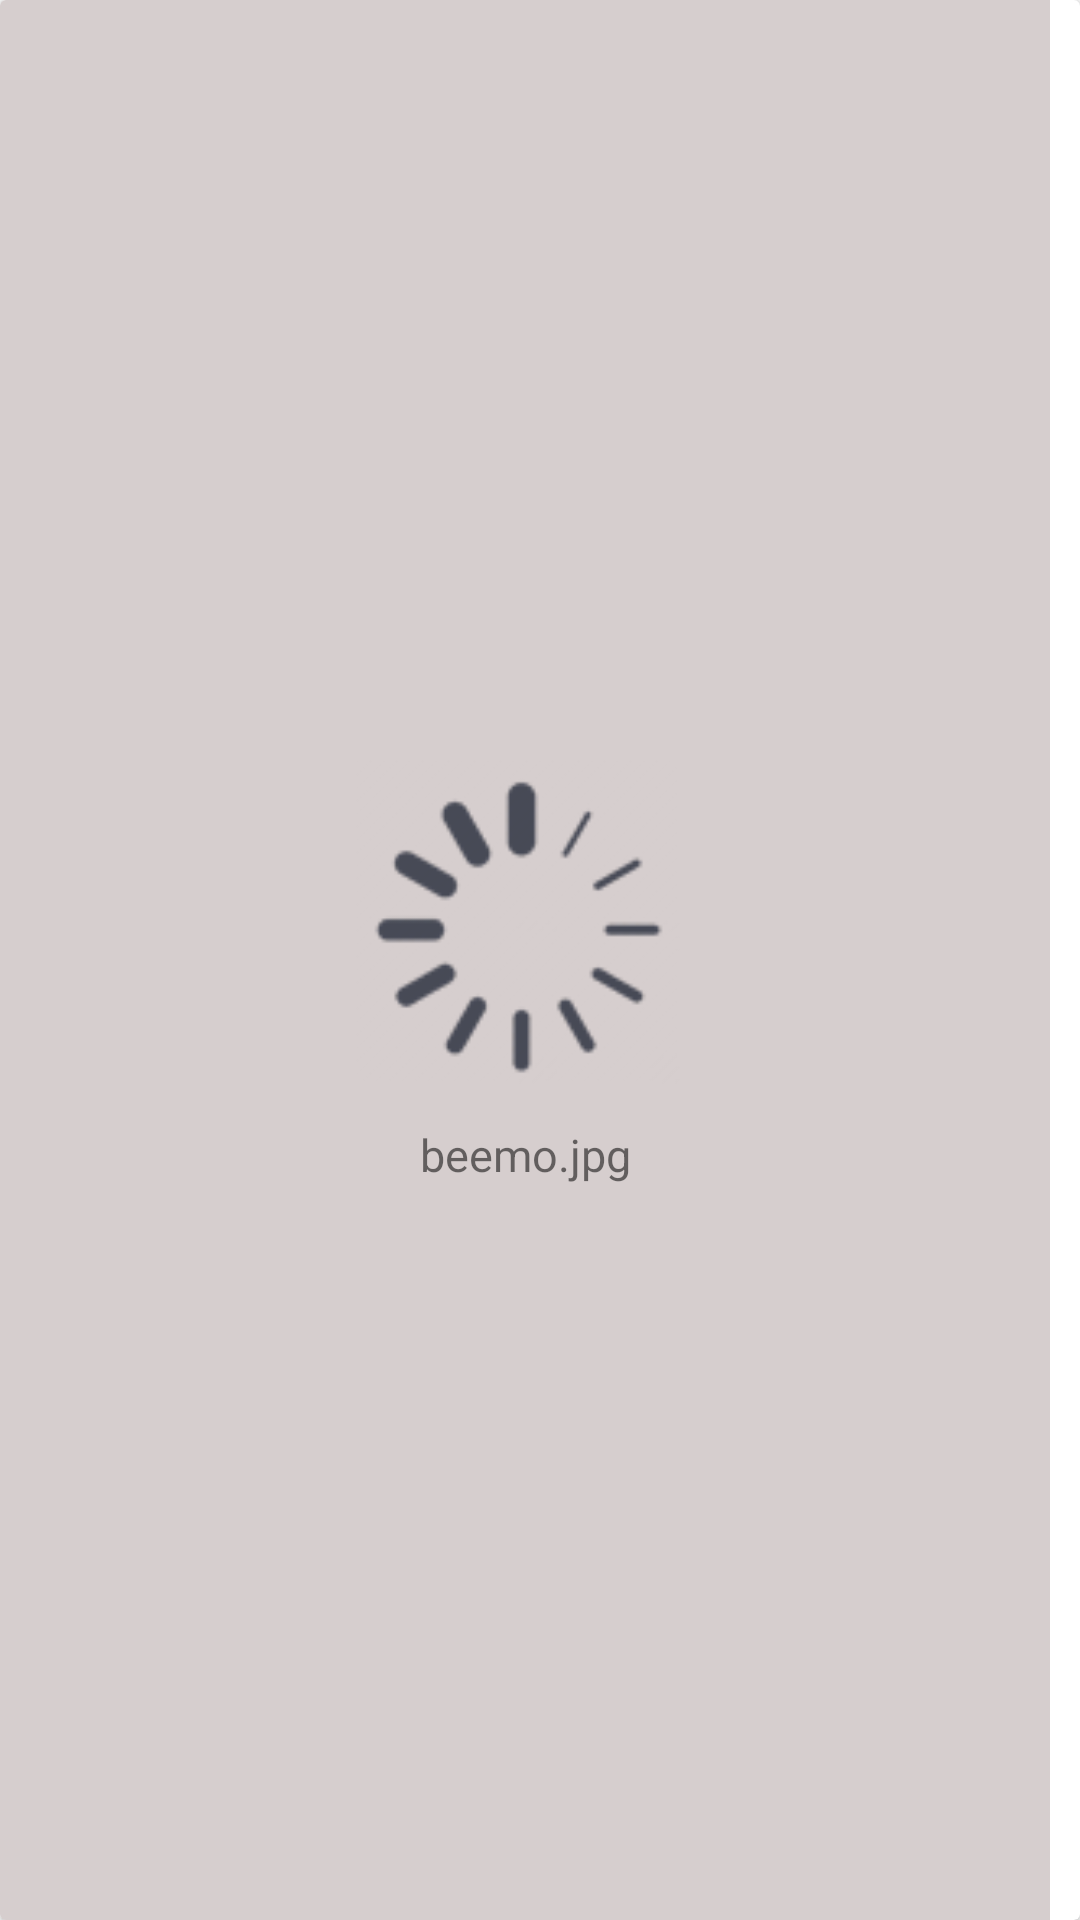

This screen was rendered from an Android layout file. Write that file and the resources it references.
<!-- AndroidManifest.xml: application theme Theme.DoAnTest -->
<!-- res/layout/list_horizontal_layout.xml -->
<?xml version="1.0" encoding="utf-8"?>
<androidx.cardview.widget.CardView xmlns:android="http://schemas.android.com/apk/res/android"
    android:layout_width="160dp"
    android:layout_height="150dp"
    xmlns:app="http://schemas.android.com/apk/res-auto"
    >
    <LinearLayout
        android:layout_width="match_parent"
        android:layout_height="match_parent"
        android:background="#AEC3B7B7"
        android:gravity="center"
        app:cardCornerRadius="10dp"
        android:layout_marginRight="10dp"
        android:orientation="vertical">
        <ImageView
            android:id="@+id/imgReview"
            android:layout_width="match_parent"
            android:layout_height="130dp"
            android:src="@drawable/load_img"/>
        <TextView
            android:id="@+id/tvName"
            android:layout_width="140dp"
            android:layout_height="wrap_content"
            android:text="beemo.jpg"
            android:textSize="15sp"
            android:textAlignment="center"/>
    </LinearLayout>
</androidx.cardview.widget.CardView>
<!-- resources referenced by this layout -->
<resources>
  <!-- drawable load_img: png bitmap (drawable, 7263 bytes) -->
  <style name="Theme.DoAnTest" parent="Theme.MaterialComponents.DayNight.DarkActionBar">
          
          <item name="colorPrimary">@color/purple_500</item>
          <item name="colorPrimaryVariant">@color/purple_700</item>
          <item name="colorOnPrimary">@color/white</item>
          
          <item name="colorSecondary">@color/teal_200</item>
          <item name="colorSecondaryVariant">@color/teal_700</item>
          <item name="colorOnSecondary">@color/black</item>
          
          <item name="android:statusBarColor" tools:targetApi="l">?attr/colorPrimaryVariant</item>
          
      </style>
  <color name="purple_500">#FF6200EE</color>
  <color name="purple_700">#251F35</color>
  <color name="white">#FFFFFFFF</color>
  <color name="teal_200">#FF03DAC5</color>
  <color name="teal_700">#FF018786</color>
  <color name="black">#FF000000</color>
</resources>
